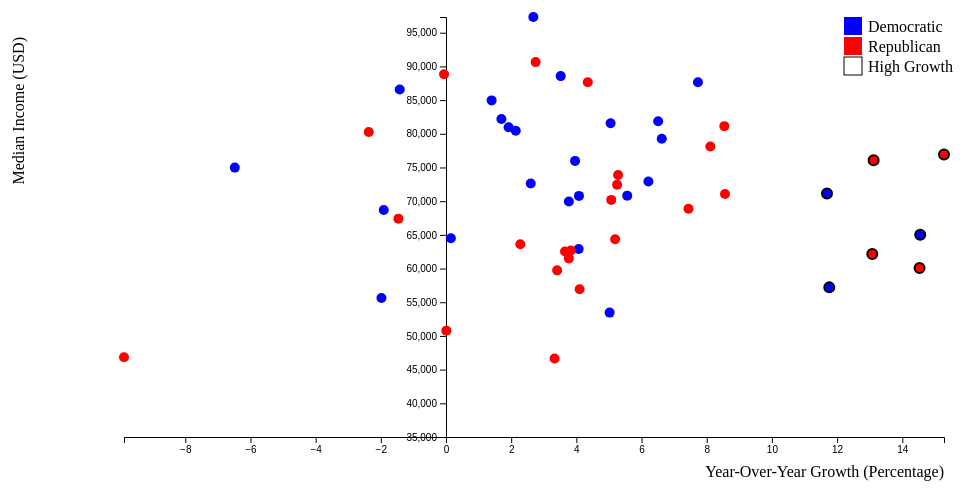
D3 v6 page, settled after 360 driven frames (6 s of simulated time); the page loaded 2 data file(s).


    var margin = {top: 20, right: 20, bottom: 60, left: 120};
    var width = 960 - margin.left - margin.right;
    var height = 500 - margin.top - margin.bottom;

    
    var svg = d3.select("body")
        .append("svg")
        .attr("width", width + margin.left + margin.right)
        .attr("height", height + margin.top + margin.bottom)
        .append("g")
        .attr("transform", "translate(" + margin.left + "," + margin.top + ")");

        // Tooltip
        var tooltip = d3.select("body").append("div")
        .attr("class", "tooltip")
        .style("opacity", 0);

    // Load both CSV files and wait until they are both loaded before proceeding
    Promise.all([
      d3.csv('State_Income_Clean.csv'),
      d3.csv('State_gov_party.csv')
    ]).then(function(values) {
      var incomeData = values[0];
      var partyData = values[1];
      var tooltip = d3.select("body").append("div")
        .attr("class", "tooltip")
        .style("opacity", 0);

      // Convert party data to a dictionary for easy lookup
      var partyLookup = {};
      partyData.forEach(function(d) {
        partyLookup[d.State] = d.Party.trim(); 
      });

      // Parse and prepare the income data
      incomeData.forEach(d => {
        d['2021 Median income'] = +d['2021 Median income'].replace(/,/g, '');
        d['YoY Growth'] = +d['YoY Growth'].slice(0, -1);
        d.Party = partyLookup[d.State];  // Add party data
      });

      var x = d3.scaleLinear()
          .domain([d3.min(incomeData, d => d['YoY Growth']), d3.max(incomeData, d => d['YoY Growth'])])
          .range([0, width]);

      var y = d3.scaleLinear()
          .domain([35000, d3.max(incomeData, d => d['2021 Median income'])])
          .range([height, 0]);

      // Color scale
      var color = d3.scaleOrdinal()
          .domain(["Democratic", "Republican"])
          .range(["blue", "red"]);

      svg.append("g")
          .attr("transform", "translate(" + x(0) + ",0)")
          .call(d3.axisLeft(y));

      svg.append("g")
          .attr("transform", "translate(0," + y(35000) + ")")
          .call(d3.axisBottom(x));

      // Add X axis label
      svg.append("text")
          .attr("text-anchor", "end")
          .attr("x", width)
          .attr("y", height + margin.top + 20)
          .text("Year-Over-Year Growth (Percentage)");

      // Add Y axis label
      svg.append("text")
          .attr("text-anchor", "end")
          .attr("transform", "rotate(-90)")
          .attr("y", -margin.left+20)
          .attr("x", -margin.top)
          .text("Median Income (USD)")

      // Function to plot data
      function plotData(filterParty) {
        // First, remove the existing circles
        svg.selectAll("circle").remove();

        var filteredData = incomeData;

        if (filterParty !== "all") {
          filteredData = incomeData.filter(d => d.Party === filterParty);
        }

        //plot data
        svg.selectAll("dot")
  .data(filteredData) // Change this line
  .enter().append("circle")
  .attr("cx", function(d) { return x(d['YoY Growth']); })
  .attr("cy", function(d) { return y(d['2021 Median income']); })
  .attr("r", 5)
  .style("fill", function(d) { return color(d.Party); })
  .style("stroke", function(d) { 
      // Add stroke for selected states
      var highlightStates = ["Idaho", "Montana", "Oklahoma", "Vermont", "Tennessee", "Maine", "Louisiana"];
      return highlightStates.includes(d.State) ? "black" : "none"; 
  })
  .style("stroke-width", function(d) {
      var highlightStates = ["Idaho", "Montana", "Oklahoma", "Vermont", "Tennessee", "Maine", "Louisiana"];
      return highlightStates.includes(d.State) ? 2 : 0; 
  })
          .on("mouseover", function(event, d) {
                tooltip.style("visibility", "visible")
                    .html(`State: ${d.State}<br>2021 Median Income: ${d['2021 Median income']}<br>YoY Growth: ${d['YoY Growth']}`);
              })
           .on("mousemove", function(event) {
                 tooltip.style("top", (event.pageY-10)+"px")
                    .style("left",(event.pageX+10)+"px");
           })
           .on("mouseout", function() {
               tooltip.style("visibility", "hidden");
           });
      }

      // Initially plot all data
      plotData("all");

      // React to changes in the dropdown menu
      d3.select("#partyFilter").on("change", function() {
        plotData(this.value.trim()); 
      });

            // Create a div for the tooltip
            var tooltip = d3.select("body")
                .append("div")
                .style("position", "absolute")
                .style("z-index", "10")
                .style("visibility", "hidden")
                .style("background", "#ffffff")
                .style("border", "solid")
                .style("border-width", "1px")
                .style("border-radius", "5px")
                .style("padding", "10px");

                var color = d3.scaleOrdinal()
    .domain(["Democratic", "Republican"])  // Set domain explicitly
    .range(["blue", "red"]);

      // Define the legend
      var legend = svg.selectAll(".legend")  // Append to the svg's g element
          .data(color.domain())  // Use the domain of the color scale
          .enter().append("g")
          .attr("class", "legend")
          .attr("transform", function(d, i) { return "translate(" + (width - 100) + "," + (20 * i) + ")"; });  // Position the legend elements

      legend.append("rect")
          .attr("width", 18)
          .attr("height", 18)
          .style("fill", color);

      legend.append("text")
          .attr("x", 24)
          .attr("y", 9)
          .attr("dy", ".35em")
          .style("text-anchor", "start")
          .text(function(d) { return d; });   

                // Define the legend
var legendData = color.domain().concat(["High Growth"]);
var legend = svg.selectAll(".legend")  // Append to the svg's g element
  .data(legendData)  // Use the new legend data array
  .enter().append("g")
  .attr("class", "legend")
  .attr("transform", function(d, i) { return "translate(" + (width - 100) + "," + (20 * i) + ")"; });  // Position the legend elements

legend.append("rect")
  .attr("width", 18)
  .attr("height", 18)
  .style("fill", function(d) { 
      return d === "High Growth" ? "white" : color(d); 
  })
  .style("stroke", function(d) {
      return d === "High Growth" ? "black" : "none";
  })
  .style("stroke-width", function(d) {
      return d === "High Growth" ? 1 : 0;
  });

legend.append("text")
  .attr("x", 24)
  .attr("y", 9)
  .attr("dy", ".35em")
  .style("text-anchor", "start")
  .text(function(d) { return d; }); 

    });
  

### data: State_Income_Clean.csv
State, 2021 Median income, 2020 Median Income, YoY Growth
United States, 70,784, 68,010, 4.08%
Alabama, 56,929, 54,689, 4.10%
Alaska, 81,133, 74,746, 8.54%
Arizona, 70,821, 67,088, 5.56%
Arkansas, 50,784, 50,777, 0.01%
California, 81,575, 77,652, 5.05%
Colorado, 84,954, 83,777, 1.40%
Connecticut, 80,958, 79,432, 1.92%
Delaware, 68,687, 70,022, -1.91%
District of Columbia, 90,640, 88,218, 2.75%
Florida, 59,734, 57,763, 3.41%
Georgia, 61,497, 59,265, 3.77%
Hawaii, 82,199, 80,825, 1.70%
Idaho, 76,918, 66,725, 15.28%
Illinois, 79,253, 74,334, 6.62%
Indiana, 70,190, 66,805, 5.07%
Iowa, 72,429, 68,816, 5.25%
Kansas, 75,979, 73,082, 3.96%
Kentucky, 55,629, 56,755, -1.98%
Louisiana, 57,206, 51,186, 11.76%
Maine, 71,139, 63,693, 11.69%
Maryland, 97,332, 94,789, 2.68%
Massachusetts, 86,566, 87,812, -1.42%
Michigan, 64,488, 64,392, 0.15%
Minnesota, 80,441, 78,753, 2.14%
Mississippi, 46,637, 45,134, 3.33%
Missouri, 63,594, 62,178, 2.28%
Montana, 64,999, 56,741, 14.55%
Nebraska, 78,109, 72,248, 8.11%
Nevada, 64,340, 61,164, 5.19%
New Hampshire, 88,841, 88,894, -0.06%
New Jersey, 88,559, 85,549, 3.52%
New Mexico, 53,463, 50,906, 5.02%
New York, 72,920, 68,659, 6.21%
North Carolina, 62,891, 60,430, 4.07%
North Dakota, 68,882, 64,115, 7.44%
Ohio, 62,689, 60,379, 3.83%
Oklahoma, 60,096, 52,471, 14.53%
Oregon, 81,855, 76,855, 6.51%
Pennsylvania, 72,627, 70,789, 2.60%
Rhode Island, 74,982, 80,175, -6.48%
South Carolina, 62,542, 60,341, 3.65%
South Dakota, 73,893, 70,189, 5.28%
Tennessee, 62,166, 54,975, 13.08%
Texas, 67,404, 68,404, -1.46%
Utah, 87,649, 83,993, 4.35%
Vermont, 76,079, 67,257, 13.12%
Virginia, 80,268, 82,214, -2.37%
Washington, 87,648, 81,358, 7.73%
West Virginia, 46,836, 51,970, -9.88%
Wisconsin, 69,943, 67,405, 3.77%
Wyoming, 71,052, 65,450, 8.56%

### data: State_gov_party.csv
State, Party
Alabama, Republican
Alaska, Republican
Arizona, Democratic
Arkansas, Republican
California, Democratic
Colorado, Democratic
Connecticut, Democratic
Delaware, Democratic
Florida, Republican
Georgia, Republican
Hawaii, Democratic
Idaho, Republican
Illinois, Democratic
Indiana, Republican
Iowa, Republican
Kansas, Democratic
Kentucky, Democratic
Louisiana, Democratic
Maine, Democratic
Maryland, Democratic
Massachusetts, Democratic
Michigan, Democratic
Minnesota, Democratic
Mississippi, Republican
Missouri, Republican
Montana, Democratic
Nebraska, Republican
Nevada, Republican
New Hampshire, Republican
New Jersey, Democratic
New Mexico, Democratic
New York, Democratic
North Carolina, Democratic
North Dakota, Republican
Ohio, Republican
Oklahoma, Republican
Oregon, Democratic
Pennsylvania, Democratic
Rhode Island, Democratic
South Carolina, Republican
South Dakota, Republican
Tennessee, Republican
Texas, Republican
Utah, Republican
Vermont, Republican
Virginia, Republican
Washington, Democratic
West Virginia, Republican
Wisconsin, Democratic
Wyoming, Republican
District of Columbia, Republican